Dataset: pdata (GitHub, emwebaze/dsa2018materials). Classes: cbb, cbsd, cgm, cmd, healthy.

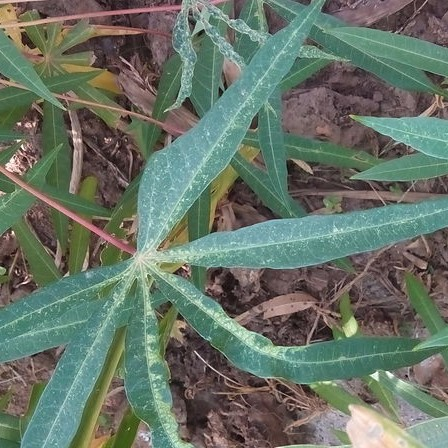
Label: cgm

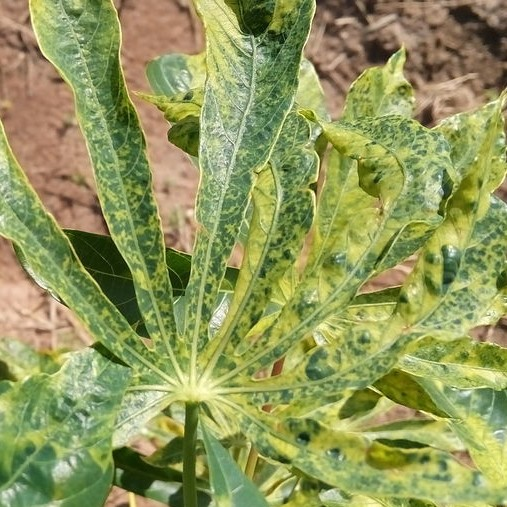
Label: cmd

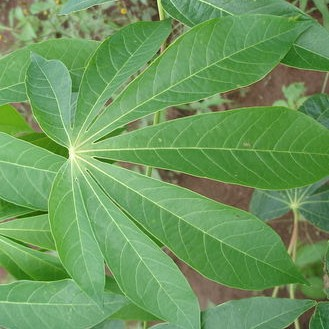
Label: healthy

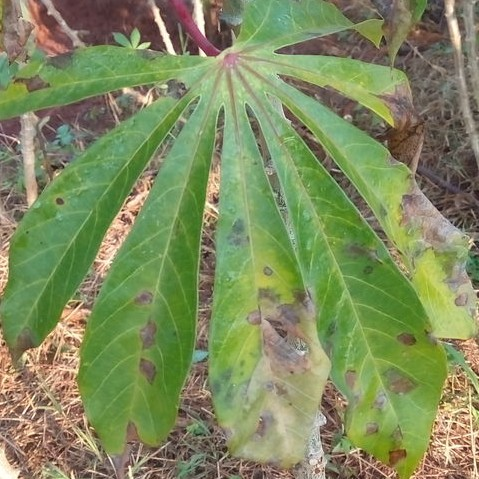
Label: cbb

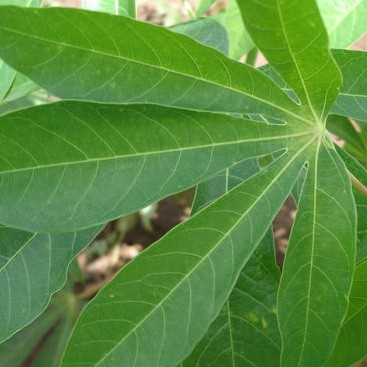
Label: healthy

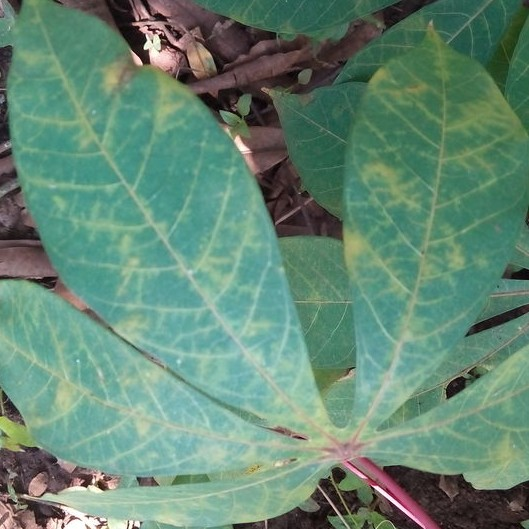
Label: cbsd
